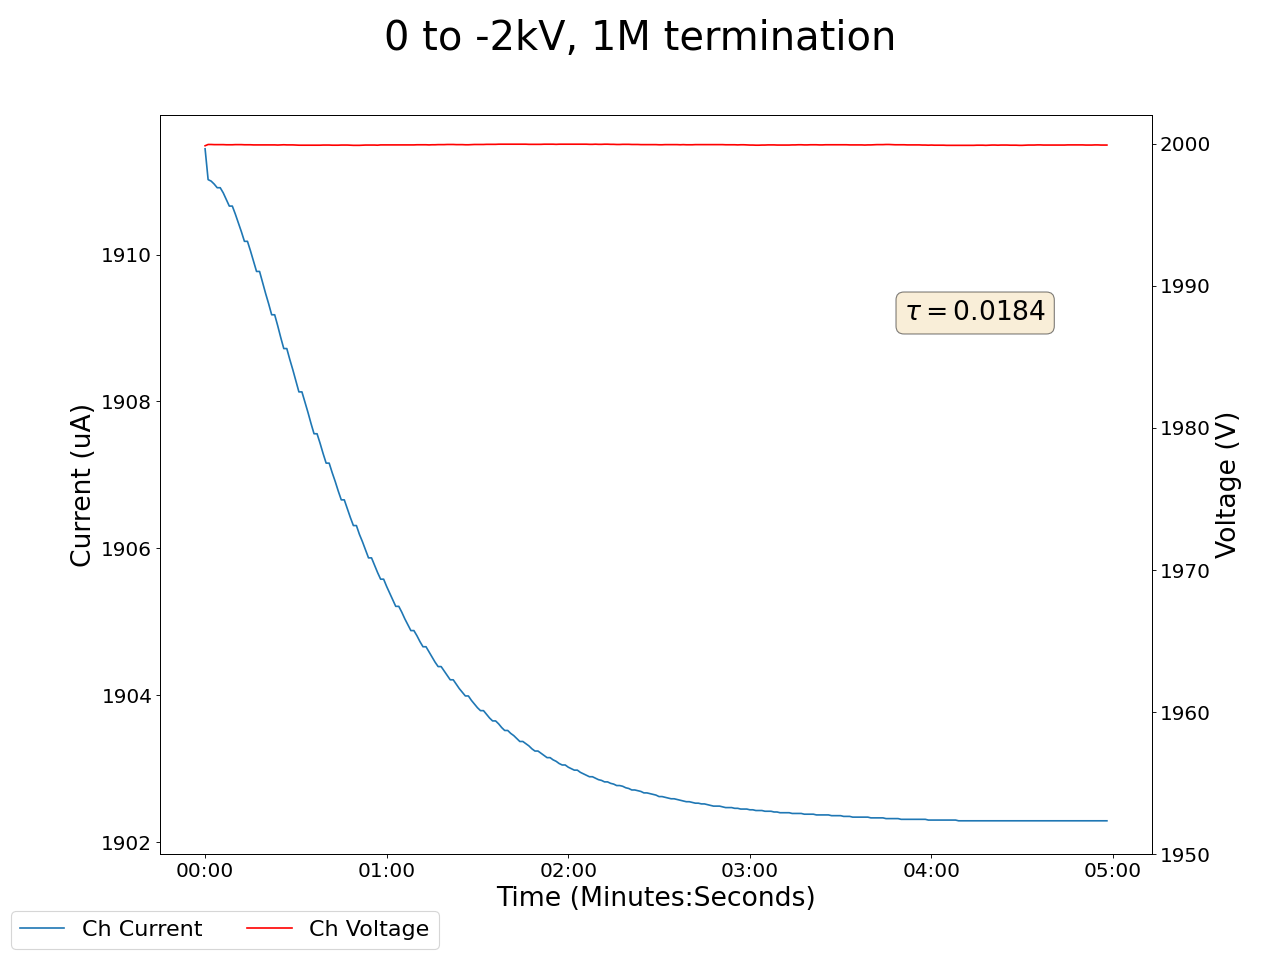

The file beside this chart, header and first rows:
2024-02-05 15:15:14.180007, 0.30000001192092896, 0.0, 0.0, 0.0, 0.11999999731779099, 0.0, 0.10999999940395355, 0.0, 0.05999999865889549, 0.0, 0.0, 0.0, 0.14000000059604645, 0.0, 0.9700000286102295, 0.0, 1999.8499755859375, 1911.43994140625, 0.0, 0.0, 0.47999998927116394, 0.0, 0.5199999809265137
2024-02-05 15:15:15.179947, 0.3, 0.0, 0.0, 0.0, 0.12, 0.0, 0.11, 0.0, 0.06, 0.0, 0.0, 0.0, 0.14, 0.0, 0.97, 0.0, 2000, 1911, 0.0, 0.0, 0.48, 0.0, 0.52
2024-02-05 15:15:16.179947, 0.3, 0.0, 0.0, 0.0, 0.12, 0.0, 0.1, 0.0, 0.06, 0.0, 0.0, 0.0, 0.14, 0.0, 0.97, 0.0, 2000, 1911, 0.0, 0.0, 0.48, 0.0, 0.52
2024-02-05 15:15:17.179947, 0.29, 0.0, 0.0, 0.0, 0.12, 0.0, 0.1, 0.0, 0.06, 0.0, 0.0, 0.0, 0.14, 0.0, 0.97, 0.0, 2000, 1911, 0.0, 0.0, 0.48, 0.0, 0.52
2024-02-05 15:15:18.179947, 0.29, 0.0, 0.0, 0.0, 0.12, 0.0, 0.1, 0.0, 0.06, 0.0, 0.0, 0.0, 0.14, 0.0, 0.97, 0.0, 2000, 1911, 0.0, 0.0, 0.48, 0.0, 0.52
2024-02-05 15:15:19.179947, 0.28, 0.0, 0.0, 0.0, 0.12, 0.0, 0.1, 0.0, 0.06, 0.0, 0.0, 0.0, 0.14, 0.0, 0.97, 0.0, 2000, 1911, 0.0, 0.0, 0.48, 0.0, 0.52
2024-02-05 15:15:20.179947, 0.28, 0.0, 0.0, 0.0, 0.12, 0.0, 0.1, 0.0, 0.06, 0.0, 0.0, 0.0, 0.14, 0.0, 0.97, 0.0, 2000, 1911, 0.0, 0.0, 0.48, 0.0, 0.52
2024-02-05 15:15:21.179947, 0.28, 0.0, 0.0, 0.0, 0.12, 0.0, 0.1, 0.0, 0.06, 0.0, 0.0, 0.0, 0.14, 0.0, 0.97, 0.0, 2000, 1911, 0.0, 0.0, 0.48, 0.0, 0.52
2024-02-05 15:15:22.179948, 0.28, 0.0, 0.0, 0.0, 0.12, 0.0, 0.1, 0.0, 0.06, 0.0, 0.0, 0.0, 0.14, 0.0, 0.97, 0.0, 2000, 1911, 0.0, 0.0, 0.48, 0.0, 0.52
2024-02-05 15:15:23.179947, 0.27, 0.0, 0.0, 0.0, 0.12, 0.0, 0.1, 0.0, 0.06, 0.0, 0.0, 0.0, 0.14, 0.0, 0.97, 0.0, 2000, 1911, 0.0, 0.0, 0.48, 0.0, 0.52
2024-02-05 15:15:24.179947, 0.27, 0.0, 0.0, 0.0, 0.12, 0.0, 0.1, 0.0, 0.06, 0.0, 0.0, 0.0, 0.14, 0.0, 0.97, 0.0, 2000, 1911, 0.0, 0.0, 0.48, 0.0, 0.52
2024-02-05 15:15:25.179948, 0.27, 0.0, 0.0, 0.0, 0.12, 0.0, 0.1, 0.0, 0.06, 0.0, 0.0, 0.0, 0.14, 0.0, 0.97, 0.0, 2000, 1911, 0.0, 0.0, 0.48, 0.0, 0.52
2024-02-05 15:15:26.179947, 0.27, 0.0, 0.0, 0.0, 0.11, 0.0, 0.1, 0.0, 0.06, 0.0, 0.0, 0.0, 0.14, 0.0, 0.97, 0.0, 2000, 1910, 0.0, 0.0, 0.48, 0.0, 0.52
2024-02-05 15:15:27.179947, 0.26, 0.0, 0.0, 0.0, 0.11, 0.0, 0.1, 0.0, 0.06, 0.0, 0.0, 0.0, 0.14, 0.0, 0.97, 0.0, 2000, 1910, 0.0, 0.0, 0.48, 0.0, 0.52
2024-02-05 15:15:28.179948, 0.26, 0.0, 0.0, 0.0, 0.11, 0.0, 0.1, 0.0, 0.06, 0.0, 0.0, 0.0, 0.14, 0.0, 0.97, 0.0, 2000, 1910, 0.0, 0.0, 0.48, 0.0, 0.52
2024-02-05 15:15:29.179948, 0.26, 0.0, 0.0, 0.0, 0.11, 0.0, 0.1, 0.0, 0.06, 0.0, 0.0, 0.0, 0.14, 0.0, 0.97, 0.0, 2000, 1910, 0.0, 0.0, 0.48, 0.0, 0.52
2024-02-05 15:15:30.179947, 0.26, 0.0, 0.0, 0.0, 0.11, 0.0, 0.1, 0.0, 0.06, 0.0, 0.0, 0.0, 0.14, 0.0, 0.97, 0.0, 2000, 1910, 0.0, 0.0, 0.48, 0.0, 0.52
2024-02-05 15:15:31.179947, 0.25, 0.0, 0.0, 0.0, 0.11, 0.0, 0.1, 0.0, 0.06, 0.0, 0.0, 0.0, 0.14, 0.0, 0.97, 0.0, 2000, 1910, 0.0, 0.0, 0.48, 0.0, 0.52
2024-02-05 15:15:32.179946, 0.25, 0.0, 0.0, 0.0, 0.11, 0.0, 0.1, 0.0, 0.06, 0.0, 0.0, 0.0, 0.14, 0.0, 0.97, 0.0, 2000, 1910, 0.0, 0.0, 0.48, 0.0, 0.52
2024-02-05 15:15:33.179946, 0.25, 0.0, 0.0, 0.0, 0.11, 0.0, 0.1, 0.0, 0.06, 0.0, 0.0, 0.0, 0.14, 0.0, 0.97, 0.0, 2000, 1910, 0.0, 0.0, 0.48, 0.0, 0.52
2024-02-05 15:15:34.179946, 0.25, 0.0, 0.0, 0.0, 0.11, 0.0, 0.1, 0.0, 0.06, 0.0, 0.0, 0.0, 0.14, 0.0, 0.97, 0.0, 2000, 1910, 0.0, 0.0, 0.48, 0.0, 0.52
2024-02-05 15:15:35.179946, 0.25, 0.0, 0.0, 0.0, 0.11, 0.0, 0.1, 0.0, 0.06, 0.0, 0.0, 0.0, 0.14, 0.0, 0.97, 0.0, 2000, 1909, 0.0, 0.0, 0.48, 0.0, 0.52
2024-02-05 15:15:36.179947, 0.24, 0.0, 0.0, 0.0, 0.11, 0.0, 0.1, 0.0, 0.06, 0.0, 0.0, 0.0, 0.14, 0.0, 0.97, 0.0, 2000, 1909, 0.0, 0.0, 0.48, 0.0, 0.52
2024-02-05 15:15:37.179947, 0.24, 0.0, 0.0, 0.0, 0.11, 0.0, 0.1, 0.0, 0.06, 0.0, 0.0, 0.0, 0.14, 0.0, 0.97, 0.0, 2000, 1909, 0.0, 0.0, 0.48, 0.0, 0.52
2024-02-05 15:15:38.179947, 0.24, 0.0, 0.0, 0.0, 0.11, 0.0, 0.1, 0.0, 0.06, 0.0, 0.0, 0.0, 0.14, 0.0, 0.97, 0.0, 2000, 1909, 0.0, 0.0, 0.48, 0.0, 0.52
2024-02-05 15:15:39.179947, 0.24, 0.0, 0.0, 0.0, 0.11, 0.0, 0.1, 0.0, 0.06, 0.0, 0.0, 0.0, 0.14, 0.0, 0.97, 0.0, 2000, 1909, 0.0, 0.0, 0.48, 0.0, 0.52
2024-02-05 15:15:40.179947, 0.24, 0.0, 0.0, 0.0, 0.11, 0.0, 0.1, 0.0, 0.07, 0.0, 0.0, 0.0, 0.14, 0.0, 0.97, 0.0, 2000, 1909, 0.0, 0.0, 0.48, 0.0, 0.52
2024-02-05 15:15:41.179948, 0.23, 0.0, 0.0, 0.0, 0.11, 0.0, 0.1, 0.0, 0.07, 0.0, 0.0, 0.0, 0.14, 0.0, 0.97, 0.0, 2000, 1909, 0.0, 0.0, 0.48, 0.0, 0.52
2024-02-05 15:15:42.179947, 0.23, 0.0, 0.0, 0.0, 0.11, 0.0, 0.1, 0.0, 0.07, 0.0, 0.0, 0.0, 0.14, 0.0, 0.97, 0.0, 2000, 1909, 0.0, 0.0, 0.48, 0.0, 0.52
2024-02-05 15:15:43.179946, 0.23, 0.0, 0.0, 0.0, 0.11, 0.0, 0.1, 0.0, 0.07, 0.0, 0.0, 0.0, 0.14, 0.0, 0.97, 0.0, 2000, 1909, 0.0, 0.0, 0.48, 0.0, 0.52
2024-02-05 15:15:44.179946, 0.23, 0.0, 0.0, 0.0, 0.11, 0.0, 0.1, 0.0, 0.07, 0.0, 0.0, 0.0, 0.14, 0.0, 0.97, 0.0, 2000, 1908, 0.0, 0.0, 0.48, 0.0, 0.52
2024-02-05 15:15:45.179947, 0.23, 0.0, 0.01, 0.0, 0.11, 0.0, 0.1, 0.0, 0.07, 0.0, 0.0, 0.0, 0.14, 0.0, 0.97, 0.0, 2000, 1908, 0.0, 0.0, 0.47, 0.0, 0.52
2024-02-05 15:15:46.179946, 0.23, 0.0, 0.01, 0.0, 0.11, 0.0, 0.1, 0.0, 0.07, 0.0, 0.0, 0.0, 0.14, 0.0, 0.97, 0.0, 2000, 1908, 0.0, 0.0, 0.47, 0.0, 0.52
2024-02-05 15:15:47.179947, 0.23, 0.0, 0.01, 0.0, 0.11, 0.0, 0.1, 0.0, 0.07, 0.0, 0.0, 0.0, 0.14, 0.0, 0.97, 0.0, 2000, 1908, 0.0, 0.0, 0.47, 0.0, 0.52
2024-02-05 15:15:48.179947, 0.23, 0.0, 0.01, 0.0, 0.11, 0.0, 0.1, 0.0, 0.07, 0.0, 0.0, 0.0, 0.14, 0.0, 0.97, 0.0, 2000, 1908, 0.0, 0.0, 0.48, 0.0, 0.52
2024-02-05 15:15:49.179947, 0.22, 0.0, 0.01, 0.0, 0.11, 0.0, 0.1, 0.0, 0.07, 0.0, 0.0, 0.0, 0.14, 0.0, 0.97, 0.0, 2000, 1908, 0.0, 0.0, 0.47, 0.0, 0.52
2024-02-05 15:15:50.179947, 0.22, 0.0, 0.01, 0.0, 0.11, 0.0, 0.1, 0.0, 0.07, 0.0, 0.0, 0.0, 0.14, 0.0, 0.97, 0.0, 2000, 1908, 0.0, 0.0, 0.47, 0.0, 0.52
2024-02-05 15:15:51.179947, 0.22, 0.0, 0.01, 0.0, 0.11, 0.0, 0.1, 0.0, 0.07, 0.0, 0.0, 0.0, 0.14, 0.0, 0.97, 0.0, 2000, 1908, 0.0, 0.0, 0.48, 0.0, 0.52
2024-02-05 15:15:52.179947, 0.22, 0.0, 0.01, 0.0, 0.11, 0.0, 0.1, 0.0, 0.07, 0.0, 0.0, 0.0, 0.14, 0.0, 0.97, 0.0, 2000, 1908, 0.0, 0.0, 0.48, 0.0, 0.52
2024-02-05 15:15:53.179947, 0.22, 0.0, 0.01, 0.0, 0.11, 0.0, 0.1, 0.0, 0.07, 0.0, 0.0, 0.0, 0.14, 0.0, 0.97, 0.0, 2000, 1907, 0.0, 0.0, 0.48, 0.0, 0.52
2024-02-05 15:15:54.179947, 0.22, 0.0, 0.01, 0.0, 0.11, 0.0, 0.1, 0.0, 0.07, 0.0, 0.0, 0.0, 0.14, 0.0, 0.97, 0.0, 2000, 1907, 0.0, 0.0, 0.48, 0.0, 0.52
2024-02-05 15:15:55.179947, 0.22, 0.0, 0.01, 0.0, 0.11, 0.0, 0.1, 0.0, 0.07, 0.0, 0.0, 0.0, 0.14, 0.0, 0.97, 0.0, 2000, 1907, 0.0, 0.0, 0.48, 0.0, 0.52
2024-02-05 15:15:56.179946, 0.22, 0.0, 0.01, 0.0, 0.11, 0.0, 0.1, 0.0, 0.07, 0.0, 0.0, 0.0, 0.14, 0.0, 0.97, 0.0, 2000, 1907, 0.0, 0.0, 0.48, 0.0, 0.52
2024-02-05 15:15:57.179946, 0.22, 0.0, 0.01, 0.0, 0.11, 0.0, 0.1, 0.0, 0.07, 0.0, 0.0, 0.0, 0.14, 0.0, 0.97, 0.0, 2000, 1907, 0.0, 0.0, 0.48, 0.0, 0.52
2024-02-05 15:15:58.179947, 0.21, 0.0, 0.01, 0.0, 0.11, 0.0, 0.1, 0.0, 0.07, 0.0, 0.0, 0.0, 0.14, 0.0, 0.97, 0.0, 2000, 1907, 0.0, 0.0, 0.48, 0.0, 0.52
2024-02-05 15:15:59.179946, 0.21, 0.0, 0.0, 0.0, 0.11, 0.0, 0.1, 0.0, 0.07, 0.0, 0.0, 0.0, 0.14, 0.0, 0.97, 0.0, 2000, 1907, 0.0, 0.0, 0.48, 0.0, 0.52
2024-02-05 15:16:00.179947, 0.21, 0.0, 0.0, 0.0, 0.11, 0.0, 0.1, 0.0, 0.07, 0.0, 0.0, 0.0, 0.14, 0.0, 0.97, 0.0, 2000, 1907, 0.0, 0.0, 0.48, 0.0, 0.52
2024-02-05 15:16:01.179947, 0.21, 0.0, 0.0, 0.0, 0.11, 0.0, 0.1, 0.0, 0.07, 0.0, 0.0, 0.0, 0.14, 0.0, 0.97, 0.0, 2000, 1907, 0.0, 0.0, 0.48, 0.0, 0.52
2024-02-05 15:16:02.179947, 0.21, 0.0, 0.0, 0.0, 0.11, 0.0, 0.1, 0.0, 0.07, 0.0, 0.0, 0.0, 0.14, 0.0, 0.97, 0.0, 2000, 1907, 0.0, 0.0, 0.48, 0.0, 0.52
2024-02-05 15:16:03.179947, 0.21, 0.0, 0.0, 0.0, 0.11, 0.0, 0.1, 0.0, 0.07, 0.0, 0.0, 0.0, 0.14, 0.0, 0.97, 0.0, 2000, 1906, 0.0, 0.0, 0.48, 0.0, 0.52
2024-02-05 15:16:04.179947, 0.21, 0.0, 0.0, 0.0, 0.11, 0.0, 0.1, 0.0, 0.07, 0.0, 0.0, 0.0, 0.14, 0.0, 0.97, 0.0, 2000, 1906, 0.0, 0.0, 0.48, 0.0, 0.52
2024-02-05 15:16:05.179947, 0.21, 0.0, 0.0, 0.0, 0.11, 0.0, 0.1, 0.0, 0.07, 0.0, 0.0, 0.0, 0.14, 0.0, 0.97, 0.0, 2000, 1906, 0.0, 0.0, 0.48, 0.0, 0.52
2024-02-05 15:16:06.179947, 0.21, 0.0, 0.0, 0.0, 0.11, 0.0, 0.1, 0.0, 0.07, 0.0, 0.0, 0.0, 0.14, 0.0, 0.97, 0.0, 2000, 1906, 0.0, 0.0, 0.48, 0.0, 0.52
2024-02-05 15:16:07.179946, 0.2, 0.0, 0.0, 0.0, 0.11, 0.0, 0.1, 0.0, 0.07, 0.0, 0.0, 0.0, 0.14, 0.0, 0.97, 0.0, 2000, 1906, 0.0, 0.0, 0.48, 0.0, 0.52
2024-02-05 15:16:08.179946, 0.2, 0.0, 0.0, 0.0, 0.11, 0.0, 0.1, 0.0, 0.07, 0.0, 0.0, 0.0, 0.14, 0.0, 0.97, 0.0, 2000, 1906, 0.0, 0.0, 0.48, 0.0, 0.52
2024-02-05 15:16:09.179946, 0.2, 0.0, 0.0, 0.0, 0.11, 0.0, 0.1, 0.0, 0.07, 0.0, 0.0, 0.0, 0.14, 0.0, 0.97, 0.0, 2000, 1906, 0.0, 0.0, 0.48, 0.0, 0.52
2024-02-05 15:16:10.179946, 0.2, 0.0, 0.0, 0.0, 0.11, 0.0, 0.1, 0.0, 0.07, 0.0, 0.0, 0.0, 0.14, 0.0, 0.97, 0.0, 2000, 1906, 0.0, 0.0, 0.48, 0.0, 0.52
2024-02-05 15:16:11.179947, 0.2, 0.0, 0.0, 0.0, 0.11, 0.0, 0.1, 0.0, 0.07, 0.0, 0.0, 0.0, 0.14, 0.0, 0.97, 0.0, 2000, 1906, 0.0, 0.0, 0.48, 0.0, 0.52
2024-02-05 15:16:12.179947, 0.2, 0.0, 0.0, 0.0, 0.11, 0.0, 0.1, 0.0, 0.07, 0.0, 0.0, 0.0, 0.14, 0.0, 0.97, 0.0, 2000, 1906, 0.0, 0.0, 0.48, 0.0, 0.52
2024-02-05 15:16:13.179948, 0.2, 0.0, 0.0, 0.0, 0.11, 0.0, 0.1, 0.0, 0.07, 0.0, 0.0, 0.0, 0.14, 0.0, 0.97, 0.0, 2000, 1906, 0.0, 0.0, 0.48, 0.0, 0.52
2024-02-05 15:16:14.179947, 0.2, 0.0, 0.0, 0.0, 0.11, 0.0, 0.1, 0.0, 0.07, 0.0, 0.0, 0.0, 0.14, 0.0, 0.97, 0.0, 2000, 1906, 0.0, 0.0, 0.48, 0.0, 0.52
... 239 more rows
